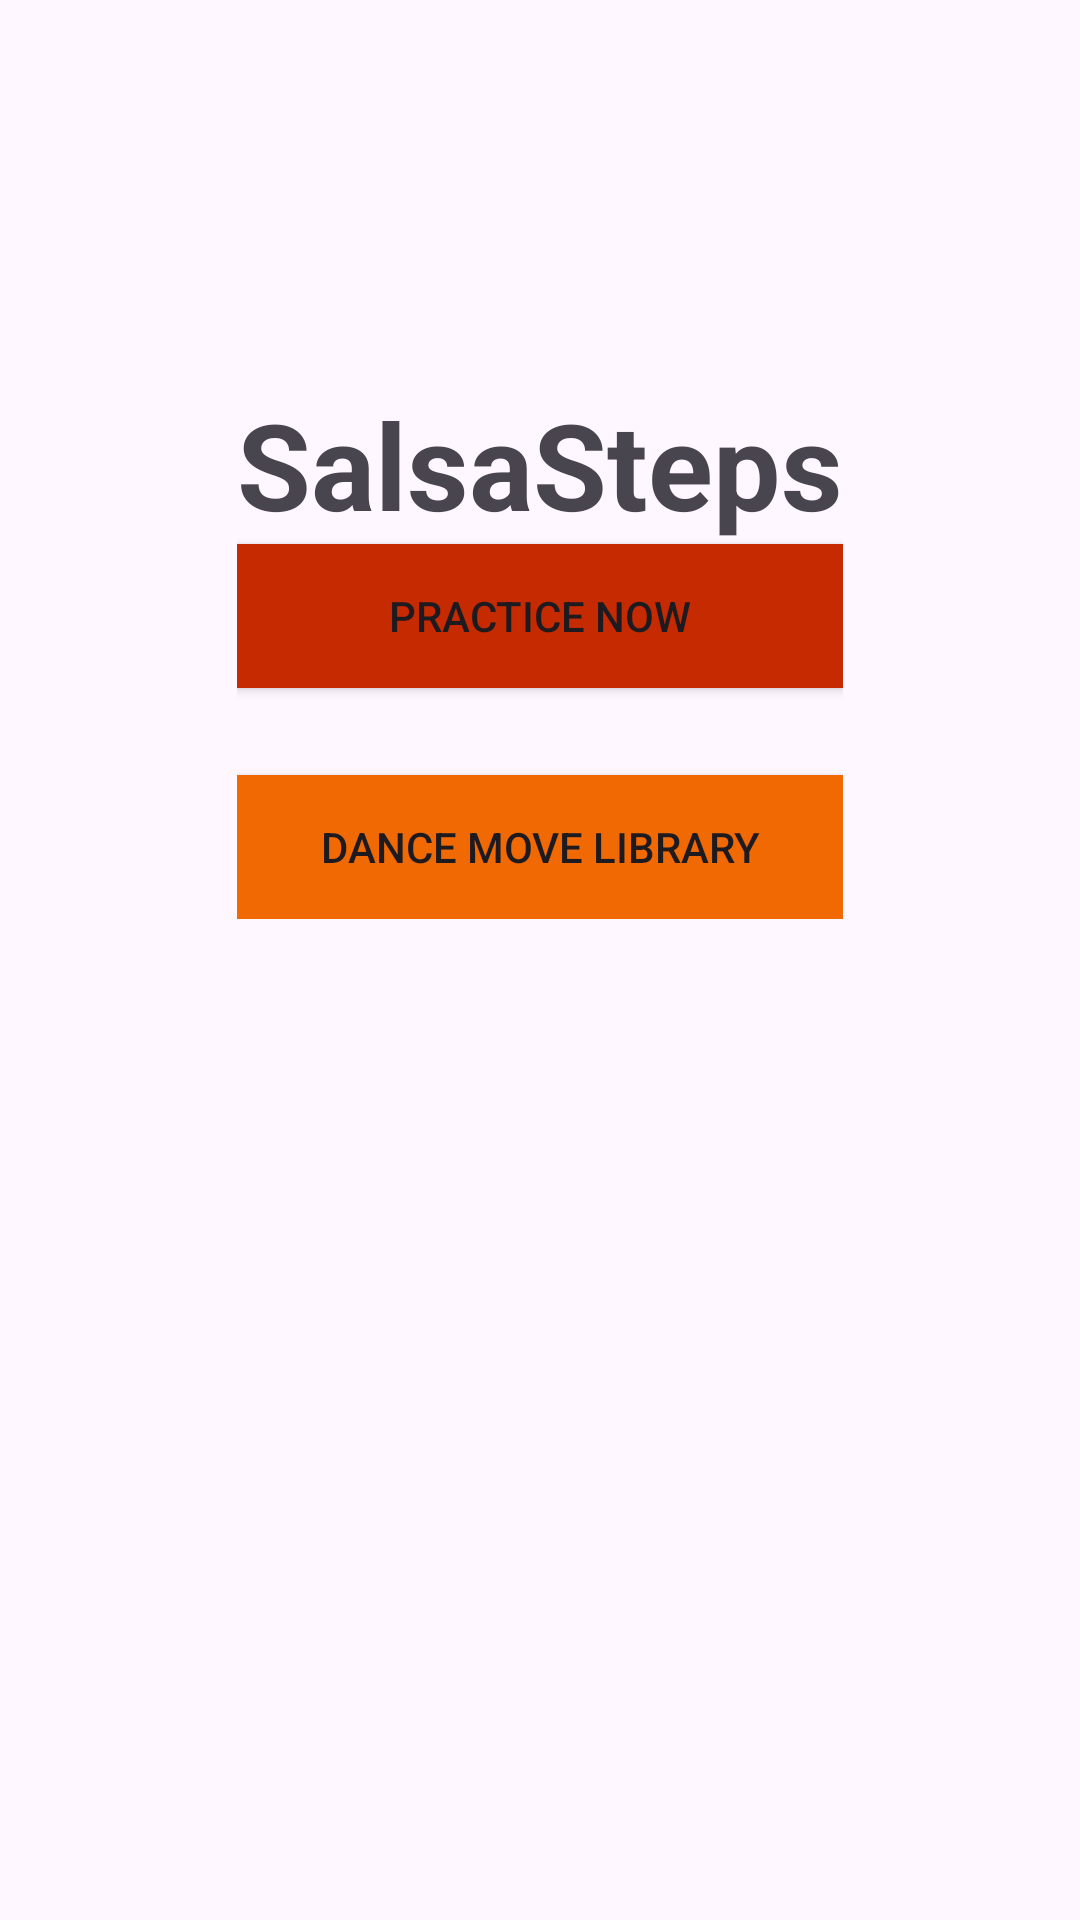

Layout XML and referenced resources for this Android screen:
<!-- AndroidManifest.xml: application theme Theme.SalsaSteps -->
<!-- res/layout/activity_main.xml -->
<?xml version="1.0" encoding="utf-8"?>
<androidx.constraintlayout.widget.ConstraintLayout xmlns:android="http://schemas.android.com/apk/res/android"
    xmlns:app="http://schemas.android.com/apk/res-auto"
    xmlns:tools="http://schemas.android.com/tools"
    android:id="@+id/dance_move_lib"
    android:layout_width="match_parent"
    android:layout_height="match_parent"
    tools:context=".MainActivity">

    <LinearLayout
        android:layout_width="match_parent"
        android:layout_height="match_parent"
        android:layout_marginTop="128dp"
        android:orientation="horizontal"
        app:layout_constraintTop_toTopOf="parent"
        tools:layout_editor_absoluteX="0dp">

        <Space
            android:layout_width="wrap_content"
            android:layout_height="wrap_content"
            android:layout_weight="1" />

        <LinearLayout
            android:layout_width="wrap_content"
            android:layout_height="wrap_content"
            android:orientation="vertical">

            <TextView
                android:layout_width="match_parent"
                android:layout_height="wrap_content"
                android:text="SalsaSteps"
                android:textSize="40sp"
                android:textStyle="bold" />

            <Button
                android:id="@+id/button"
                android:layout_width="match_parent"
                android:layout_height="wrap_content"
                android:background="@drawable/rectangular_button"
                android:backgroundTint="#d16506"
                android:backgroundTintMode="multiply"
                android:drawableTint="#d16506"
                android:drawableTintMode="multiply"
                android:text="Practice Now"
                android:textColorLink="#FFFFFF"
                android:visibility="visible"
                tools:visibility="visible" />

            <Space
                android:layout_width="match_parent"
                android:layout_height="29dp"
                android:layout_weight="1" />

            <Button
                android:id="@+id/button2"
                android:layout_width="match_parent"
                android:layout_height="wrap_content"
                android:background="@drawable/rectangular_button"
                android:foregroundTint="#3F51B5"
                android:text="Dance Move Library"
                android:textColorLink="#711919" />

        </LinearLayout>

        <Space
            android:layout_width="wrap_content"
            android:layout_height="wrap_content"
            android:layout_weight="1" />
    </LinearLayout>

</androidx.constraintlayout.widget.ConstraintLayout>
<!-- resources referenced by this layout -->
<resources>
  <!-- drawable rectangular_button (drawable) -->
  <?xml version="1.0" encoding="utf-8"?>
  <shape xmlns:android="http://schemas.android.com/apk/res/android"
      android:shape="rectangle">
      <solid android:color="#f06902" />
      <corners android:radius="0dp" />
  </shape>
  <style name="Theme.SalsaSteps" parent="Base.Theme.SalsaSteps" />
  <style name="Base.Theme.SalsaSteps" parent="Theme.Material3.DayNight.NoActionBar">
          
          <item name="colorPrimary">@color/orange</item>
          
      </style>
</resources>
